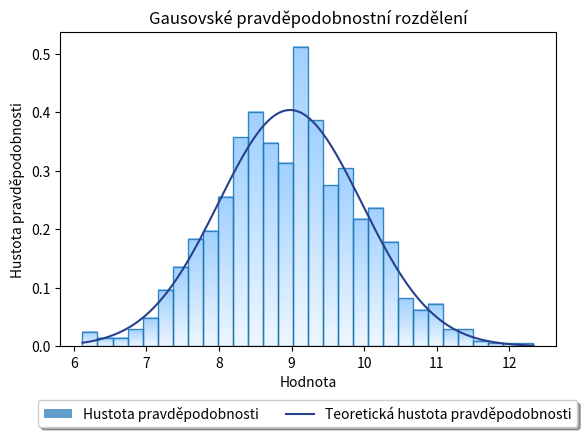

Write the Python code that produced this figure.
import numpy as np
import matplotlib.pyplot as plt


def gradient_bars(bars):
    # color = np.atleast_2d(np.linspace(1, 0, 256)).T
    grad = np.clip(np.atleast_2d(np.linspace(0.85, 0.15, 256)).T, a_min=0, a_max=1)
    color = np.tile(plt.cm.colors.to_rgba('dodgerblue'), (grad.shape[0], 1, 1))
    color[:, :, -1] = grad
    bar_ax = bars[0].axes
    lim = bar_ax.get_xlim() + bar_ax.get_ylim()
    ax.axis(lim)
    for b in bars:
        # b.set_zorder(1)
        # b.set_facecolor("none")
        b.set_visible(False)
        x_b, y_b = b.get_xy()
        w_b, h_b = b.get_width(), b.get_height()
        bar_ax.imshow(color, extent=[x_b, x_b + w_b, y_b, y_b + h_b], aspect="auto", zorder=0, alpha=0.5)
        # cmap='Blues'
        bar_ax.add_patch(plt.Rectangle((x_b, y_b), w_b, h_b, edgecolor='tab:blue', facecolor='none', alpha=0.85))


# Nastavení parametrů gausovského rozdělení
mean_dev = 9  # Střední hodnota
std_dev = 1  # Směrodatná odchylka

# Generování dat z gausovského rozdělení
data = np.random.normal(mean_dev, std_dev, 1000)  # Generuje 1000 vzorků
# data = [15, 15.5, 14.9, 10.3, 18.9, 15.1, 12, 23]
std = np.std(data)
mean = np.mean(data)

fig, ax = plt.subplots()

# Vykreslení histogramu dat
bar = plt.hist(data, bins=30, density=True, label='Hustota pravděpodobnosti')
gradient_bars(bar[2])

# Vykreslení teoretického gausovského rozdělení
# x = np.linspace(mean - 3 * std, mean + 3 * std, 100)
x = np.linspace(np.min(data), np.max(data), 1000)
pdf = (1 / (std * np.sqrt(2 * np.pi))) * np.exp(-0.5 * ((x - mean) / std) ** 2)
plt.plot(x, pdf, '#28418C', label='Teoretická hustota pravděpodobnosti')

# Přidání popisků
plt.title('Gausovské pravděpodobnostní rozdělení')
plt.xlabel('Hodnota')
plt.ylabel('Hustota pravděpodobnosti')
box = ax.get_position()
ax.set_position([box.x0, box.y0 + box.height * 0.15,  box.width, box.height * 0.85])

h, n = ax.get_legend_handles_labels()
h[0] = plt.Rectangle((0, 0), 1, 1, fc="tab:blue", alpha=0.7)  # Vytvoření obdélníku pro značku
# plt.Line2D((0, 0), (1, 1), color="tab:blue", alpha=0.75)
# Put a legend below current axis
ax.legend(h, n, loc='upper center', bbox_to_anchor=(0.5, -0.15), fancybox=True, shadow=True, ncol=5)

ax.set_aspect('auto', adjustable='box')
ax.relim()
ax.autoscale(True)

min_ax_x, max_ax_x = ax.get_xlim()
min_ax_y, max_ax_y = ax.get_ylim()
max_x, min_x = max(np.max(x), max_ax_x), min(np.min(x), min_ax_x)
max_y, min_y = max(np.max(pdf), max_ax_y), min(np.min(pdf), min_ax_y)
addition_x = (max_x - min_x) * 0.05
addition_y = (max_y - min_y) * 0.05
ax.set_xlim(min_x - addition_x, max_x + addition_x)
ax.set_ylim(0 if min_y == 0 else min_y - addition_y, max_y + addition_y)

# Zobrazení grafu
plt.show()
